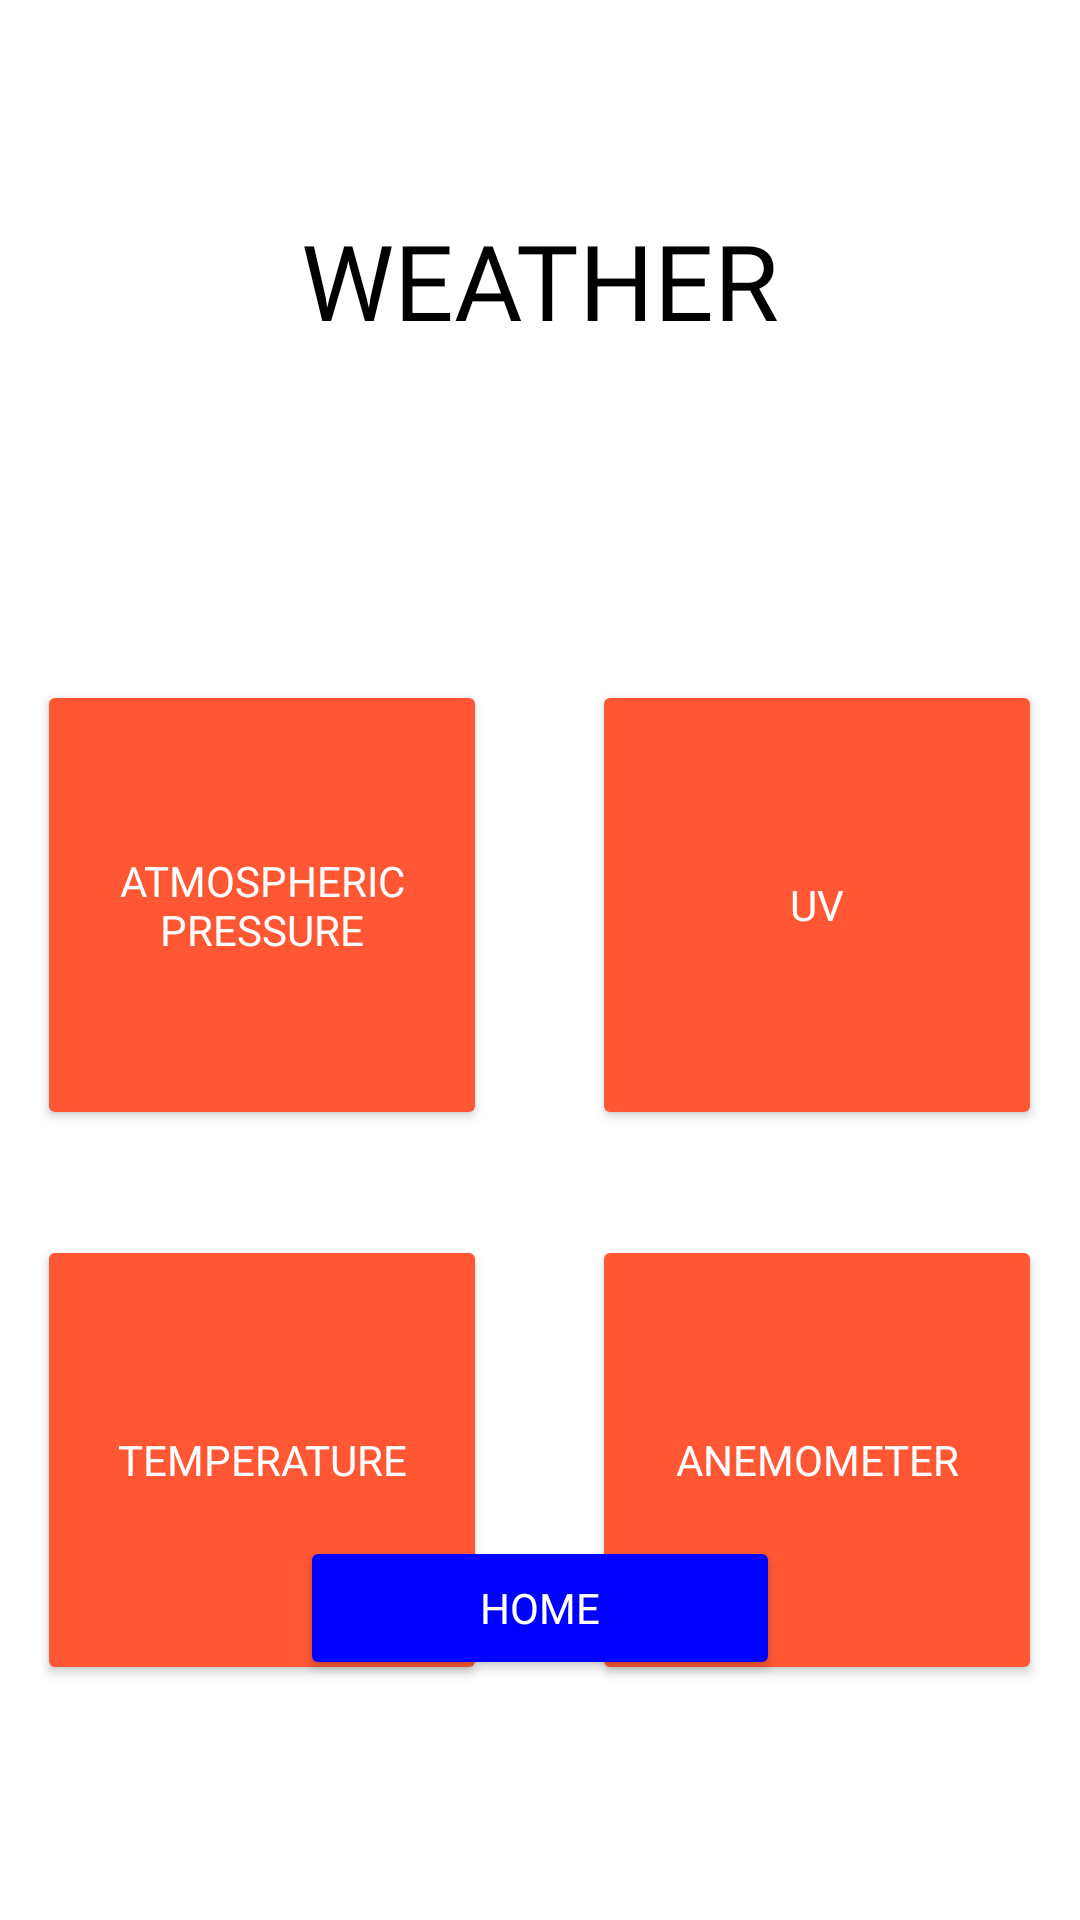

Write the Android layout XML for this screen, with the resource values it uses.
<!-- AndroidManifest.xml: application theme Theme.DHome -->
<!-- res/layout/weather.xml -->
<?xml version="1.0" encoding="utf-8"?>
<RelativeLayout xmlns:android="http://schemas.android.com/apk/res/android"
    xmlns:app="http://schemas.android.com/apk/res-auto"
    xmlns:tools="http://schemas.android.com/tools"
    android:layout_width="match_parent"
    android:layout_height="match_parent"
    android:background="@color/white"
    tools:context=".weather">

    <LinearLayout
        android:layout_width="match_parent"
        android:layout_height="wrap_content"
        android:orientation="vertical">

        <TextView
            android:layout_width="match_parent"
            android:layout_height="wrap_content"
            android:layout_marginTop="70dp"
            android:fontFamily="@font/lato_bold"
            android:gravity="center"
            android:text="WEATHER"
            android:textColor="@color/black"
            android:textSize="35dp"></TextView>


        <TableRow
            android:layout_width="match_parent"
            android:layout_height="match_parent"
            android:layout_marginTop="110dp"
            android:gravity="center">

            <Button
                android:id="@+id/button_Weather_AP_id"
                android:layout_width="wrap_content"
                android:layout_height="wrap_content"
                android:layout_gravity="left"
                android:layout_marginRight="35dp"
                android:width="150dp"
                android:height="150dp"
                android:backgroundTint="#FF5733"
                android:fontFamily="@font/lato_bold"
                android:text="Atmospheric pressure"
                android:textColor="@color/white"
                android:textSize="14dp"
                app:cornerRadius="25px"></Button>

            <Button
                android:id="@+id/button_Weather_UV_id"
                android:layout_width="wrap_content"
                android:layout_height="wrap_content"
                android:layout_gravity="left"
                android:width="150dp"
                android:height="150dp"
                android:backgroundTint="#FF5733"
                android:fontFamily="@font/lato_bold"
                android:text="UV"
                android:textColor="@color/white"
                android:textSize="14dp"
                app:cornerRadius="25px"></Button>

        </TableRow>

        <TableRow
            android:layout_width="match_parent"
            android:layout_height="match_parent"
            android:layout_marginTop="35dp"
            android:gravity="center">

            <Button
                android:id="@+id/button_Weather_TEMPERATURE_id"
                android:layout_width="wrap_content"
                android:layout_height="wrap_content"
                android:layout_gravity="left"
                android:layout_marginRight="35dp"
                android:width="150dp"
                android:height="150dp"
                android:backgroundTint="#FF5733"
                android:fontFamily="@font/lato_bold"
                android:text="Temperature"
                android:textColor="@color/white"
                android:textSize="14dp"
                app:cornerRadius="25px"></Button>

            <Button
                android:id="@+id/button_Weather_ANEMOMETER_id"
                android:layout_width="wrap_content"
                android:layout_height="wrap_content"
                android:layout_gravity="left"
                android:width="150dp"
                android:height="150dp"
                android:backgroundTint="#FF5733"
                android:fontFamily="@font/lato_bold"
                android:text="Anemometer"
                android:textColor="@color/white"
                android:textSize="14dp"
                app:cornerRadius="25px"></Button>

        </TableRow>
    </LinearLayout>

    <Button
        android:id="@+id/button_Weather_HOME_id"
        android:layout_width="match_parent"
        android:layout_height="wrap_content"
        android:layout_alignParentBottom="true"
        android:layout_marginLeft="100dp"
        android:layout_marginRight="100dp"
        android:layout_marginBottom="80dp"
        android:backgroundTint="#0000FF"
        android:fontFamily="@font/lato_bold"
        android:text="Home"
        android:textColor="@color/white"
        app:cornerRadius="25px"></Button>

</RelativeLayout>
<!-- resources referenced by this layout -->
<resources>
  <style name="Theme.DHome" parent="Theme.MaterialComponents.DayNight.DarkActionBar">
          
          <item name="colorPrimary">@color/purple_500</item>
          <item name="colorPrimaryVariant">@color/purple_700</item>
          <item name="colorOnPrimary">@color/white</item>
          
          <item name="colorSecondary">@color/teal_200</item>
          <item name="colorSecondaryVariant">@color/teal_700</item>
          <item name="colorOnSecondary">@color/black</item>
          
          <item name="android:statusBarColor">?attr/colorPrimaryVariant</item>
          
      </style>
  <!-- not gathered from this repository: default colours our renderer supplied (Android Studio template values) -->
  <color name="purple_500">#FF6200EE</color>
  <color name="purple_700">#FF3700B3</color>
  <color name="teal_200">#FF03DAC5</color>
  <color name="teal_700">#FF018786</color>
  <color name="black">#FF000000</color>
  <color name="white">#FFFFFFFF</color>
</resources>
